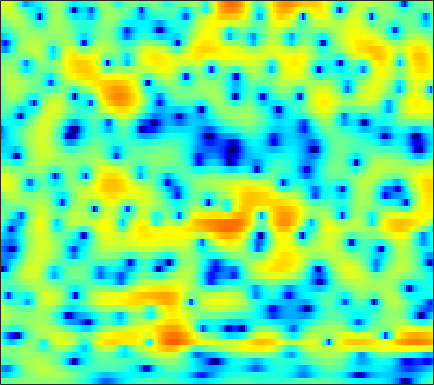

Source data for this figure (header and first rows):
-1.4413, -1.3304, -1.1831, -1.037, -0.92364, -0.77521, -0.61777, -0.50282, -0.34456, -0.19691, -0.063412, 0.031855, 0.14783, 0.24668, 0.3126, 0.39248, 0.46091, 0.50397, 0.54836, 0.58798, 0.60268, 0.60291, 0.59008, 0.55948
-7.528, -7.759, -7.792, -7.452, -6.967, -6.101, -5.107, -4.342, -3.35, -2.428, -1.591, -1.026, -0.3535, 0.2268, 0.6063, 1.039, 1.395, 1.612, 1.84, 2.003, 2.104, 2.141, 2.142, 2.091
-9.8, -10.85, -11.96, -11.94, -10.95, -8.947, -6.87, -5.455, -3.802, -2.402, -1.228, -0.4761, 0.3752, 1.071, 1.504, 1.969, 2.318, 2.506, 2.667, 2.728, 2.692, 2.603, 2.404, 2.118
-3.137, -2.999, -2.787, -2.515, -2.258, -1.845, -1.369, -0.9895, -0.4677, 0.04337, 0.524, 0.8558, 1.247, 1.571, 1.768, 1.963, 2.083, 2.12, 2.098, 1.997, 1.802, 1.591, 1.213, 0.7153
-0.3341, -0.2622, -0.1738, -0.08748, -0.01152, 0.1136, 0.2571, 0.3753, 0.5403, 0.6973, 0.8363, 0.9246, 1.003, 1.031, 1.016, 0.9504, 0.8539, 0.7548, 0.6118, 0.4672, 0.3167, 0.2043, 0.03079, -0.1867
1.29, 0.9394, 0.5055, 0.1362, -0.06811, -0.2019, -0.1825, -0.06815, 0.1668, 0.4482, 0.6875, 0.8065, 0.8358, 0.683, 0.4266, -0.1462, -0.976, -1.744, -2.827, -3.59, -3.605, -3.064, -1.929, -0.7572
-1.23, -2.897, -5.388, -7.83, -9.039, -9.238, -8.287, -7.251, -5.677, -4.023, -2.493, -1.484, -0.4614, 0.1559, 0.3156, 0.112, -0.6644, -1.681, -3.584, -5.66, -5.807, -4.117, -1.42, 0.8021
-4.657, -6.94, -10.45, -13.78, -15.19, -16.1, -18.05, -21.91, -22.87, -14.07, -8.865, -6.212, -3.62, -1.771, -0.7755, 0.1567, 0.7542, 1.045, 1.314, 1.54, 1.812, 2.064, 2.454, 2.852
-0.8004, -1.512, -2.456, -3.302, -3.826, -4.34, -4.627, -4.654, -4.386, -3.76, -2.876, -2.13, -1.138, -0.2266, 0.3793, 1.043, 1.558, 1.857, 2.144, 2.32, 2.386, 2.372, 2.274, 2.078
1.463, 1.134, 0.708, 0.3259, 0.07577, -0.1924, -0.3619, -0.4253, -0.4138, -0.2936, -0.0868, 0.1125, 0.4287, 0.7451, 0.9667, 1.229, 1.434, 1.536, 1.581, 1.516, 1.328, 1.087, 0.6209, -0.01851
2.45, 2.134, 1.725, 1.333, 1.063, 0.7406, 0.4743, 0.3229, 0.181, 0.1069, 0.106, 0.1568, 0.2761, 0.4469, 0.6016, 0.8201, 1.009, 1.118, 1.173, 1.11, 0.9023, 0.6288, 0.0824, -0.7094
2.593, 2.054, 1.368, 0.7456, 0.3419, -0.116, -0.4976, -0.7655, -1.107, -1.426, -1.685, -1.79, -1.734, -1.402, -0.9955, -0.3165, 0.3889, 0.8741, 1.403, 1.744, 1.88, 1.835, 1.57, 1.079
0.7335, -0.6214, -2.372, -3.611, -3.967, -3.827, -3.535, -3.471, -3.789, -4.744, -6.517, -8.464, -11.09, -9.713, -6.797, -3.381, -0.8578, 0.5534, 1.967, 2.941, 3.53, 3.764, 3.825, 3.622
-2.307, -4.947, -10.07, -16.74, -13.88, -8.796, -6.045, -4.905, -4.209, -4.266, -4.908, -5.56, -6.1, -5.34, -3.968, -1.851, 0.03438, 1.205, 2.407, 3.257, 3.794, 4.012, 4.082, 3.928
-1.32, -2.128, -3.029, -3.555, -3.62, -3.355, -2.882, -2.469, -1.966, -1.557, -1.215, -0.967, -0.6057, -0.1387, 0.2627, 0.8275, 1.373, 1.738, 2.114, 2.322, 2.383, 2.331, 2.145, 1.841
-1.534, -1.817, -2.028, -2.005, -1.868, -1.536, -1.074, -0.6864, -0.1566, 0.3603, 0.8399, 1.161, 1.544, 1.848, 2.022, 2.165, 2.191, 2.11, 1.868, 1.461, 0.8856, 0.37, -0.3752, -1.103
-4.77, -5.016, -4.77, -4.011, -3.256, -2.139, -1.032, -0.2526, 0.6951, 1.535, 2.252, 2.699, 3.169, 3.481, 3.601, 3.598, 3.379, 3.045, 2.351, 1.332, -0.1007, -1.509, -3.94, -7.014
-17.93, -23.74, -15.59, -10.27, -7.628, -4.999, -2.97, -1.707, -0.25, 0.9809, 2.005, 2.645, 3.332, 3.822, 4.053, 4.155, 4.001, 3.714, 3.058, 2.059, 0.6586, -0.6841, -2.925, -5.56
-11.7, -12.15, -11.65, -10.33, -9.128, -7.381, -5.678, -4.434, -2.831, -1.35, -0.01443, 0.8774, 1.882, 2.667, 3.109, 3.499, 3.654, 3.624, 3.376, 2.902, 2.24, 1.636, 0.7597, -0.1076
-10.83, -11.29, -11.84, -12.22, -12.21, -11.67, -10.25, -8.716, -6.477, -4.311, -2.366, -1.088, 0.3663, 1.544, 2.25, 2.97, 3.452, 3.654, 3.747, 3.645, 3.364, 3.057, 2.531, 1.896
-11.94, -12.55, -14.1, -16.9, -20.75, -41.16, -20.71, -14.9, -10.08, -6.689, -4.081, -2.456, -0.6531, 0.7995, 1.685, 2.62, 3.3, 3.643, 3.91, 3.973, 3.838, 3.625, 3.199, 2.618
-10.1, -10.54, -11.35, -12.18, -12.57, -12.53, -11.54, -10.22, -8.139, -5.975, -3.923, -2.529, -0.8937, 0.5072, 1.393, 2.363, 3.077, 3.47, 3.769, 3.839, 3.712, 3.487, 3.044, 2.461
-6.793, -7.708, -8.948, -10.07, -10.54, -10.55, -9.754, -8.723, -7.07, -5.281, -3.481, -2.204, -0.6124, 0.776, 1.675, 2.656, 3.359, 3.72, 3.951, 3.898, 3.583, 3.188, 2.473, 1.616
-3.582, -5.373, -8.511, -13.12, -18.6, -21.21, -14.35, -11.13, -8.15, -5.752, -3.655, -2.171, -0.3344, 1.305, 2.368, 3.511, 4.352, 4.712, 4.884, 4.667, 4, 3.201, 1.679, -0.4101
-0.4476, -1.961, -4.278, -6.772, -8.373, -9.721, -9.957, -9.939, -9.966, -9.497, -7.694, -5.542, -2.541, 0.01692, 1.574, 3.166, 4.275, 4.785, 5.057, 4.867, 4.194, 3.352, 1.687, -0.7064
0.2296, -0.5215, -1.548, -2.639, -3.57, -4.88, -6.497, -8.097, -11.1, -15.08, -12.71, -8.614, -4.398, -1.42, 0.2438, 1.913, 2.994, 3.527, 3.88, 3.833, 3.454, 2.957, 2.084, 1.061
-1.229, -1.016, -0.8802, -0.9251, -1.095, -1.47, -1.966, -2.351, -2.771, -2.844, -2.427, -1.806, -0.7522, 0.3377, 1.095, 1.945, 2.576, 2.872, 3.039, 2.953, 2.603, 2.183, 1.438, 0.5089
-3.364, -1.774, -0.4317, 0.3438, 0.6974, 0.904, 0.9416, 0.8933, 0.8017, 0.7535, 0.7785, 0.8621, 1.062, 1.341, 1.565, 1.845, 2.084, 2.19, 2.189, 2.012, 1.607, 1.148, 0.2659, -0.9584
-0.01512, 0.7685, 1.577, 2.105, 2.321, 2.393, 2.274, 2.064, 1.676, 1.184, 0.6566, 0.2826, -0.1092, -0.29, -0.2745, -0.07507, 0.2009, 0.3993, 0.5712, 0.5492, 0.3068, -0.03417, -0.7082, -1.651
3.694, 3.783, 3.865, 3.838, 3.707, 3.38, 2.83, 2.264, 1.258, -0.07079, -1.778, -3.299, -5.401, -6.69, -6.419, -4.928, -3.331, -2.387, -1.522, -1.116, -1.094, -1.303, -1.775, -2.375
5.13, 5.036, 4.854, 4.571, 4.283, 3.758, 3.031, 2.325, 1.1, -0.5505, -2.816, -5.122, -9.467, -13.97, -12.03, -7.562, -4.685, -3.315, -2.276, -1.915, -2.152, -2.676, -3.815, -5.295
4.246, 4.162, 3.973, 3.695, 3.429, 2.983, 2.447, 1.971, 1.253, 0.4227, -0.4735, -1.138, -1.868, -2.242, -2.193, -1.788, -1.268, -0.9411, -0.7682, -0.9894, -1.713, -2.661, -4.65, -7.909
1.267, 1.273, 1.158, 0.9169, 0.6698, 0.2977, -0.04679, -0.2506, -0.4043, -0.4194, -0.3214, -0.1861, 0.04821, 0.3384, 0.5683, 0.8691, 1.109, 1.211, 1.196, 0.9601, 0.4738, -0.06149, -0.9516, -1.938
-2.954, -2.839, -2.979, -3.462, -4.032, -4.95, -5.832, -6.133, -5.781, -4.631, -3.189, -2.137, -0.8812, 0.169, 0.8216, 1.509, 2.018, 2.27, 2.459, 2.473, 2.333, 2.148, 1.82, 1.458
-6.475, -6.231, -6.388, -7.158, -8.245, -10.74, -15.63, -25.15, -19.11, -10.8, -6.504, -4.271, -2.04, -0.3805, 0.5951, 1.612, 2.348, 2.749, 3.095, 3.257, 3.255, 3.162, 2.932, 2.614
-8.018, -7.631, -7.401, -7.492, -7.757, -8.312, -8.837, -8.864, -8.037, -6.331, -4.349, -2.93, -1.242, 0.1714, 1.052, 2.01, 2.728, 3.128, 3.473, 3.623, 3.586, 3.439, 3.1, 2.603
-9.025, -8.411, -7.619, -6.916, -6.45, -5.86, -5.25, -4.723, -3.884, -2.907, -1.822, -0.9899, 0.09296, 1.088, 1.754, 2.504, 3.096, 3.417, 3.685, 3.753, 3.616, 3.373, 2.85, 2.086
-11.67, -10.24, -8.512, -7.082, -6.177, -5.133, -4.209, -3.563, -2.709, -1.849, -0.971, -0.3013, 0.5728, 1.405, 1.981, 2.659, 3.201, 3.503, 3.753, 3.804, 3.635, 3.352, 2.74, 1.832
-13.43, -10.87, -8.515, -6.894, -5.989, -5.088, -4.38, -3.921, -3.309, -2.61, -1.802, -1.134, -0.1919, 0.7512, 1.421, 2.232, 2.906, 3.314, 3.691, 3.87, 3.828, 3.634, 3.147, 2.374
-7.391, -6.748, -5.994, -5.482, -5.318, -5.401, -5.76, -6.12, -6.484, -6.295, -5.347, -4.28, -2.709, -1.205, -0.1857, 0.9912, 1.982, 2.603, 3.253, 3.709, 3.946, 3.971, 3.796, 3.357
-3.478, -3.464, -3.574, -3.898, -4.411, -5.566, -7.58, -9.989, -15.62, -23.93, -13.8, -9.646, -6.221, -3.944, -2.636, -1.19, 0.05744, 0.8992, 1.917, 2.763, 3.413, 3.747, 3.98, 3.953
-2.115, -1.925, -1.811, -2.001, -2.365, -3.21, -4.485, -5.68, -7.281, -8.168, -7.844, -7.201, -6.397, -5.896, -5.615, -4.944, -3.732, -2.491, -0.7248, 0.856, 2.133, 2.868, 3.545, 3.922
-2.526, -1.511, -0.5519, -0.0397, 0.1058, 0.001637, -0.3768, -0.7676, -1.416, -2.14, -3.01, -3.831, -5.434, -8.112, -11.62, -21.75, -13.32, -7.949, -3.694, -0.9785, 0.8557, 1.852, 2.787, 3.367
-2.558, -1.167, 0.1581, 1.065, 1.484, 1.769, 1.778, 1.619, 1.227, 0.6332, -0.1881, -0.9616, -2.229, -3.7, -4.762, -5.603, -5.154, -4.133, -2.586, -1.247, -0.2243, 0.3496, 0.9425, 1.363
-1.04, -0.1285, 0.8808, 1.638, 2.039, 2.37, 2.48, 2.416, 2.181, 1.796, 1.298, 0.8603, 0.2361, -0.3883, -0.787, -1.226, -1.468, -1.583, -1.755, -1.997, -2.368, -2.71, -3.072, -3.052
0.06323, 0.7779, 1.57, 2.127, 2.416, 2.613, 2.621, 2.531, 2.28, 1.92, 1.512, 1.19, 0.7795, 0.3968, 0.1156, -0.2468, -0.6845, -1.128, -1.939, -3.175, -5.095, -7.246, -11.87, -16.48
0.4813, 1.07, 1.662, 2.049, 2.191, 2.18, 1.95, 1.647, 1.093, 0.4249, -0.2535, -0.6655, -1, -1.069, -1.023, -0.9119, -0.941, -1.097, -1.548, -2.373, -3.625, -4.798, -6.359, -6.908
0.1492, 0.5968, 1.025, 1.264, 1.287, 1.095, 0.591, -0.05605, -1.301, -3.031, -5.245, -6.829, -7.509, -6.039, -4.514, -2.859, -1.713, -1.171, -0.8389, -0.8292, -1.015, -1.193, -1.317, -1.157
-0.9395, -0.5425, -0.1155, 0.1748, 0.278, 0.2148, -0.1647, -0.7422, -2.003, -4.014, -7.272, -10.71, -12.54, -8.013, -5.167, -2.608, -0.9785, -0.2438, 0.2509, 0.3576, 0.1882, -0.06294, -0.4241, -0.5862
-3.453, -3.183, -2.734, -2.149, -1.618, -0.97, -0.4619, -0.2429, -0.2203, -0.4775, -0.7782, -0.931, -0.8118, -0.2588, 0.3211, 1.088, 1.641, 1.847, 1.8, 1.319, 0.3538, -0.7312, -2.785, -5.404
-9.271, -10.53, -11.33, -9.423, -7.194, -4.499, -2.428, -1.241, -0.06523, 0.7432, 1.333, 1.685, 2.091, 2.425, 2.648, 2.844, 2.864, 2.749, 2.365, 1.625, 0.4316, -0.8317, -3.156, -6.249
-12.23, -14.57, -16.91, -13.41, -9.975, -6.423, -3.861, -2.4, -0.9096, 0.219, 1.014, 1.469, 1.915, 2.212, 2.339, 2.403, 2.35, 2.22, 1.915, 1.478, 0.9117, 0.4261, -0.2323, -0.7396
-8.237, -8.024, -7.454, -6.439, -5.438, -3.961, -2.573, -1.657, -0.6372, 0.1545, 0.7413, 1.048, 1.31, 1.448, 1.47, 1.431, 1.345, 1.25, 1.105, 0.9624, 0.836, 0.7509, 0.6736, 0.6445
-5.537, -4.728, -3.712, -2.763, -2.08, -1.225, -0.4782, -0.01018, 0.498, 0.8168, 0.9846, 1.002, 0.8996, 0.6653, 0.4441, 0.1106, -0.2111, -0.3789, -0.4534, -0.3655, -0.1341, 0.102, 0.4503, 0.7768
-3.102, -1.999, -0.8161, 0.1309, 0.6873, 1.226, 1.584, 1.736, 1.78, 1.657, 1.339, 0.9915, 0.3668, -0.4665, -1.214, -2.352, -3.519, -4.188, -4.444, -3.808, -2.628, -1.661, -0.4971, 0.4271
-0.1659, 0.7759, 1.731, 2.387, 2.689, 2.866, 2.808, 2.624, 2.183, 1.591, 0.8278, 0.1558, -0.9071, -2.226, -3.504, -5.845, -9.445, -14.19, -23.32, -11.8, -6.396, -3.885, -1.57, -0.0288
2.334, 2.864, 3.359, 3.54, 3.489, 3.18, 2.555, 1.892, 0.7987, -0.4864, -1.748, -2.628, -3.652, -4.536, -5.222, -6.219, -7.352, -8.06, -8.072, -6.644, -4.536, -2.97, -1.248, 0.04038
3.723, 3.978, 4.122, 3.995, 3.683, 2.907, 1.67, 0.392, -1.841, -4.819, -8.242, -10.25, -10.39, -9.013, -8.087, -7.198, -6.571, -6.047, -5.181, -4.026, -2.705, -1.712, -0.4802, 0.5042
